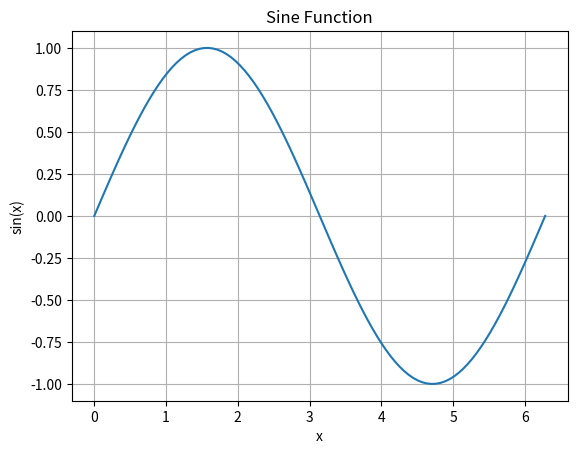

Source code (Python):
import numpy as np
import matplotlib.pyplot as plt

# Adding a new line
x = np.linspace(0, 2 * np.pi, 100)
y = np.sin(x)

plt.plot(x, y)
plt.title('Sine Function')
plt.xlabel('x')
plt.ylabel('sin(x)')
plt.grid(True)
plt.show()

